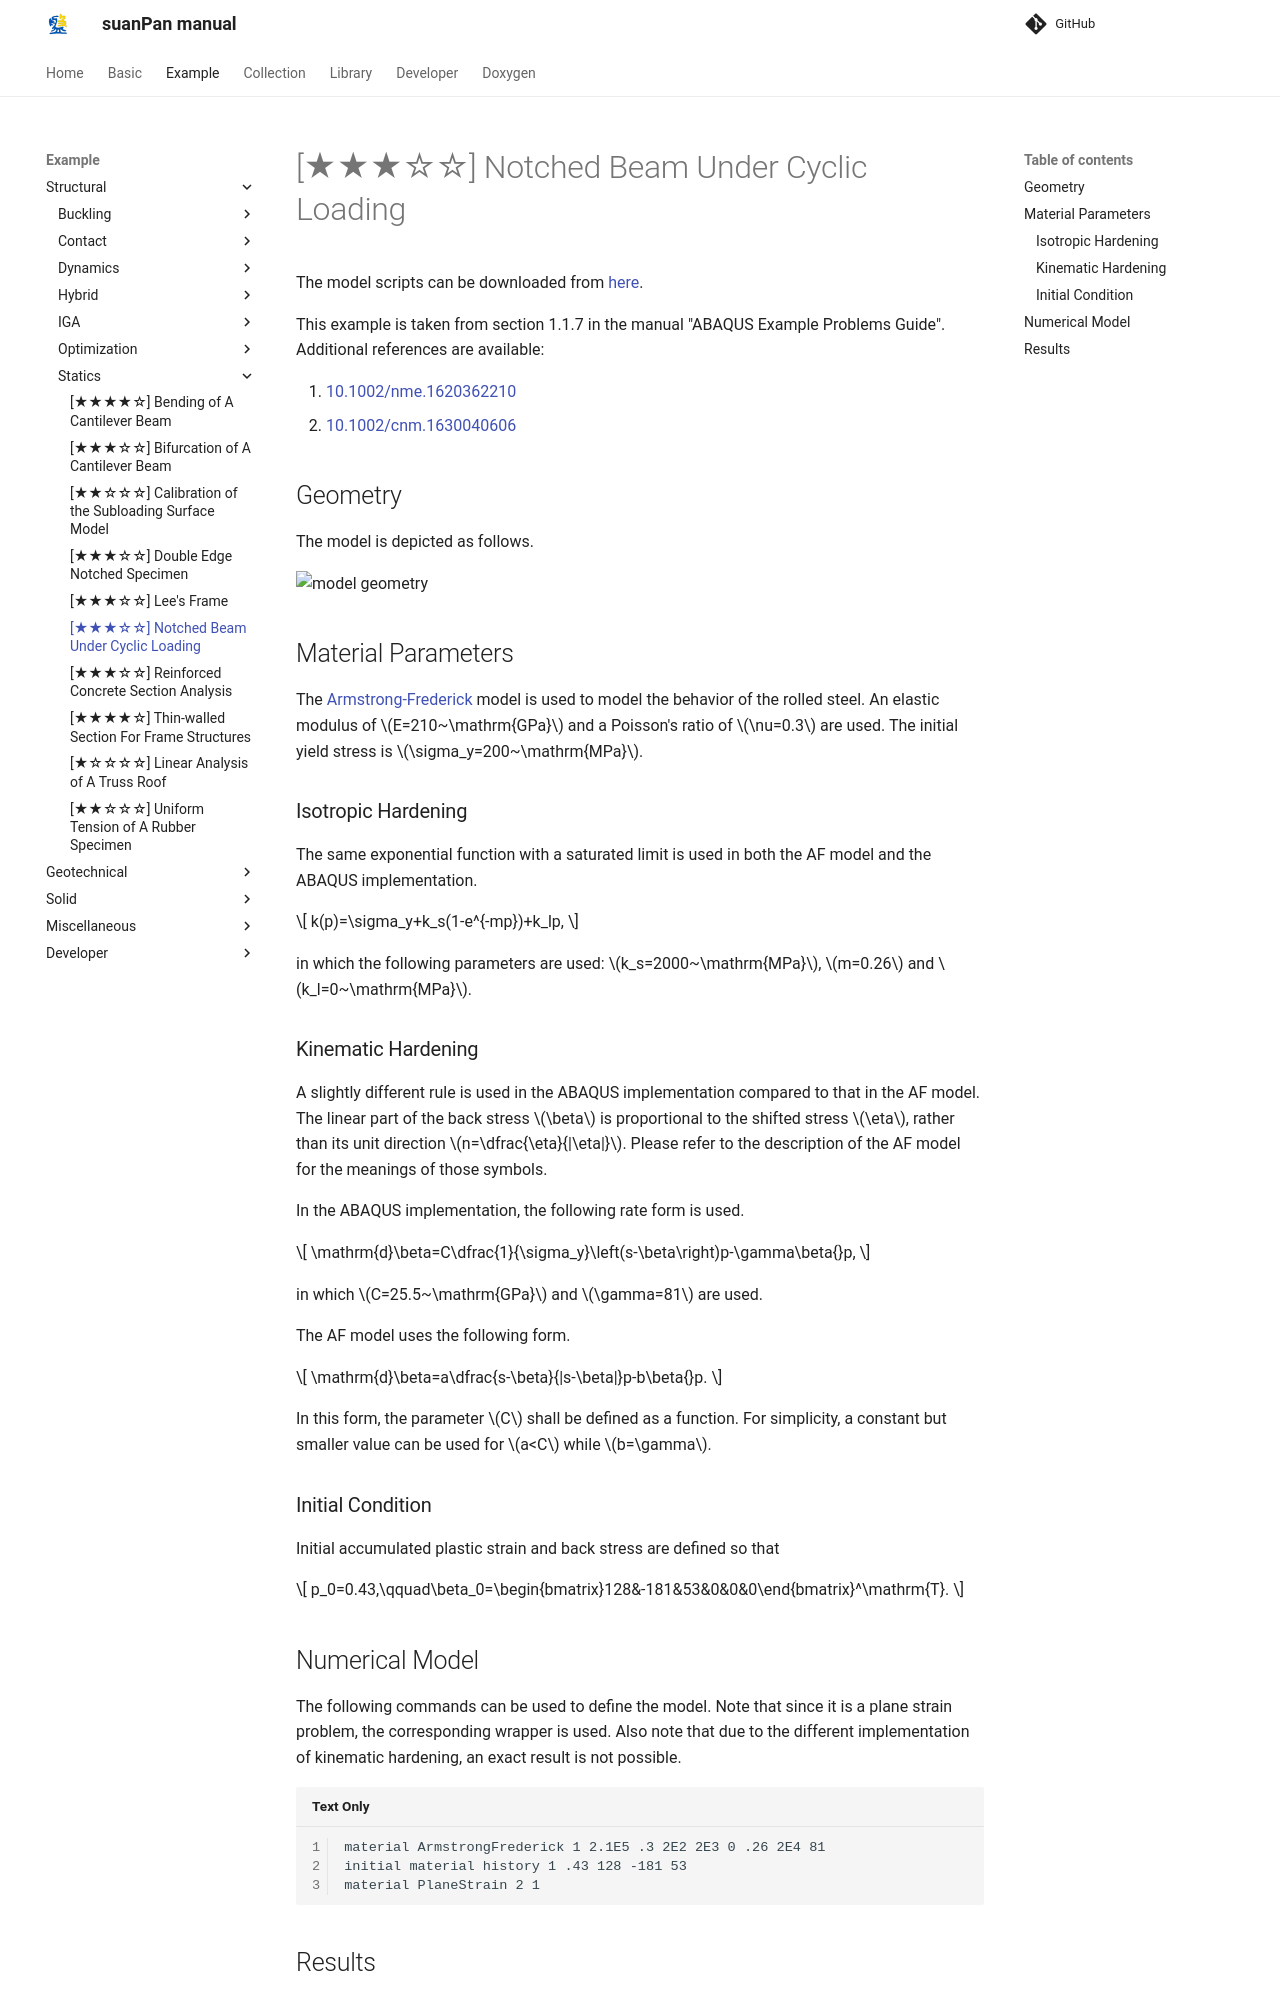

repository: TLCFEM/suanPan-manual · page: 4.4/Example/Structural/Statics/notched-beam-under-cyclic-loading/index.html · generator: mkdocs

# [★★★☆☆] Notched Beam Under Cyclic Loading

The model scripts can be downloaded from [here](notched-beam-under-cyclic-loading.zip).

This example is taken from section 1.1.7 in the manual "ABAQUS Example Problems Guide".
Additional references are available:

1. [10.1002/nme.1620362210](https://doi.org/10.1002/nme.1620362210)
2. [10.1002/cnm.1630040606](https://doi.org/10.1002/cnm.1630040606)

## Geometry

The model is depicted as follows.

![model geometry](notched-beam-under-cyclic-loading-a.png)

## Material Parameters

The [Armstrong-Frederick](../../../Library/Material/Material3D/vonMises/ArmstrongFrederick.md) model is used to model the behavior of the rolled steel.
An elastic modulus of $$E=210~\mathrm{GPa}$$ and a Poisson's ratio of $$\nu=0.3$$ are used.
The initial yield stress is $$\sigma_y=200~\mathrm{MPa}$$.

### Isotropic Hardening

The same exponential function with a saturated limit is used in both the AF model and the ABAQUS implementation.

$$
k(p)=\sigma_y+k_s(1-e^{-mp})+k_lp,
$$

in which the following parameters are used: $$k_s=2000~\mathrm{MPa}$$, $$m=0.26$$ and $$k_l=0~\mathrm{MPa}$$.

### Kinematic Hardening

A slightly different rule is used in the ABAQUS implementation compared to that in the AF model.
The linear part of the back stress $$\beta$$ is proportional to the shifted stress $$\eta$$, rather than its unit direction $$n=\dfrac{\eta}{|\eta|}$$.
Please refer to the description of the AF model for the meanings of those symbols.

In the ABAQUS implementation, the following rate form is used.

$$
\mathrm{d}\beta=C\dfrac{1}{\sigma_y}\left(s-\beta\right)p-\gamma\beta{}p,
$$

in which $$C=25.5~\mathrm{GPa}$$ and $$\gamma=81$$ are used.

The AF model uses the following form.

$$
\mathrm{d}\beta=a\dfrac{s-\beta}{|s-\beta|}p-b\beta{}p.
$$

In this form, the parameter $$C$$ shall be defined as a function.
For simplicity, a constant but smaller value can be used for $$a<C$$ while $$b=\gamma$$.

### Initial Condition

Initial accumulated plastic strain and back stress are defined so that

$$
p_0=0.43,\qquad\beta_0=\begin{bmatrix}128&-181&53&0&0&0\end{bmatrix}^\mathrm{T}.
$$
